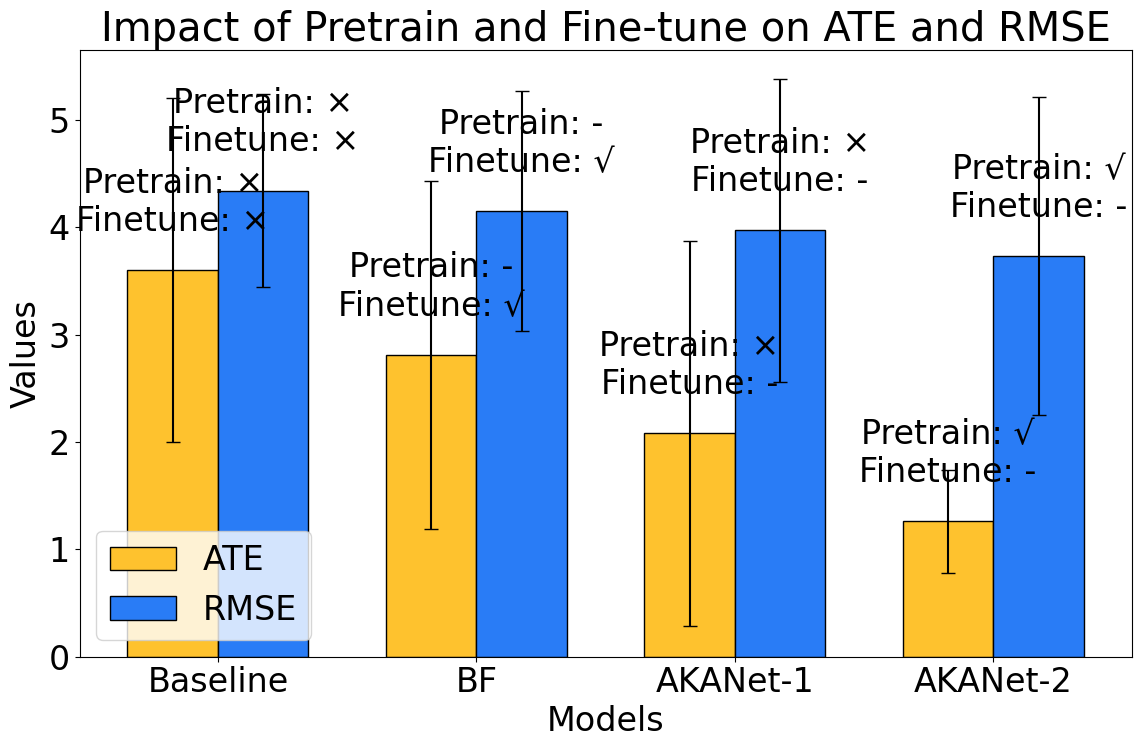

Here is the Python script that generated this plot: (Note: this script raises an exception after producing the figure.)
import matplotlib.pyplot as plt
import numpy as np
from matplotlib import rcParams
from mpl_toolkits.mplot3d import Axes3D
import numpy as np
import matplotlib.pyplot as plt
from mpl_toolkits.mplot3d import Axes3D
from scipy.interpolate import griddata
def box_plot():
    rcParams['font.family'] = 'serif'
    rcParams['font.serif'] = ['Times New Roman']
    # Data from the table
    models = ['Baseline (L2-Net)', 'BF', 'AKANet no pretrained', 'AKANet with pretrained']
    pretrain = ['N', '-', 'N', 'Y']
    finetune = ['N', 'Y', '-', '-']
    ate_mean = [3.60, 2.81, 2.08, 1.26]
    ate_std = [1.60, 1.62, 1.79, 0.79]
    rmse_mean = [4.34, 4.15, 3.97, 3.73]
    rmse_std = [0.90, 1.12, 1.41, 1.48]

    # Plotting
    fig, ax = plt.subplots(2, 1, figsize=(10, 12))

    # ATE Plot
    ax[0].bar(models, ate_mean, yerr=ate_std, capsize=5, color=['blue', 'orange', 'green', 'red'])
    ax[0].set_title('Impact of Pretrain and Fine-tune on ATE')
    ax[0].set_ylabel('ATE (mm)')
    ax[0].set_ylim(0, max(ate_mean) + 2)

    # RMSE Plot
    ax[1].bar(models, rmse_mean, yerr=rmse_std, capsize=5, color=['blue', 'orange', 'green', 'red'])
    ax[1].set_title('Impact of Pretrain and Fine-tune on RMSE')
    ax[1].set_ylabel('RMSE (mm)')
    ax[1].set_ylim(0, max(rmse_mean) + 2)

    # Adding text for pretrain and finetune
    for i in range(len(models)):
        ax[0].text(i, ate_mean[i] + 0.5, f'Pretrain: {pretrain[i]}\nFinetune: {finetune[i]}', ha='center')
        ax[1].text(i, rmse_mean[i] + 0.5, f'Pretrain: {pretrain[i]}\nFinetune: {finetune[i]}', ha='center')

    plt.tight_layout()
    plt.show()


def stacked_bar():
    rcParams['font.family'] = 'serif'
    fontsize=16
    rcParams['font.size'] = 24  # Set the default font size to 16
    rcParams['font.serif'] = ['Times New Roman']
    # Data from the table
    models = ['Baseline', 'BF', 'AKANet-1', 'AKANet-2']
    pretrain = ['×', '-', '×', '√']
    finetune = ['×', '√', '-', '-']
    ate_mean = [3.60, 2.81, 2.08, 1.26]
    ate_std = [1.60, 1.62, 1.79, 0.48]
    rmse_mean = [4.34, 4.15, 3.97, 3.73]
    rmse_std = [0.90, 1.12, 1.41, 1.48]

    x = np.arange(len(models))  # the label locations
    width = 0.35  # the width of the bars

    fig, ax = plt.subplots(figsize=(12, 8))

    # Set custom colors
    ate_color = (254 / 255, 194 / 255, 46 / 255)
    rmse_color = (41 / 255, 124 / 255, 246 / 255)

    rects1 = ax.bar(x - width / 2, ate_mean, width, yerr=ate_std, label='ATE', capsize=5, color=ate_color,
                    edgecolor='black')
    rects2 = ax.bar(x + width / 2, rmse_mean, width, yerr=rmse_std, label='RMSE', capsize=5, color=rmse_color,
                    edgecolor='black')

    # Add some text for labels, title and custom x-axis tick labels, etc.
    ax.set_xlabel('Models')
    ax.set_ylabel('Values')
    ax.set_title('Impact of Pretrain and Fine-tune on ATE and RMSE')
    ax.set_xticks(x)
    ax.set_xticklabels(models)
    ax.legend()  # loc='upper right' Fix the legend to the upper right corner

    # Adding annotations for pretrain and finetune
    for i in range(len(models)):
        ax.text(x[i] - width / 2, ate_mean[i] + 0.3, f'Pretrain: {pretrain[i]}\nFinetune: {finetune[i]}', ha='center',
                va='bottom')
        ax.text(x[i] + width / 2, rmse_mean[i] + 0.3, f'Pretrain: {pretrain[i]}\nFinetune: {finetune[i]}', ha='center',
                va='bottom')

    fig.tight_layout()

    plt.savefig("/Users/<user>/PycharmProjects/Toky-Personal-Process/DataFiles/pdfs/sec5-impact_of_pretrain_and_finetune.pdf", format='pdf')
    plt.show()


def color_bar_plot():
    import numpy as np
    import matplotlib.pyplot as plt
    from mpl_toolkits.mplot3d import Axes3D
    from matplotlib.colors import Normalize

    # New data
    ate_values = np.array([
        [0.2568, 0.4594, 0.3545, 0.3521],
        [0.4895, 0.4521, 0.2649, 0.3215],
        [0.4189, 0.3951, 0.2351, 0.1480],
        [0.3251, 0.4156, 0.4514, 0.4124]
    ])

    # Set up the figure and axis
    fig = plt.figure(figsize=(10, 8))
    ax = fig.add_subplot(111, projection='3d')

    # Define the position of the bars
    _x = np.arange(ate_values.shape[1])
    _y = np.arange(ate_values.shape[0])
    _xx, _yy = np.meshgrid(_x, _y)
    x, y = _xx.ravel(), _yy.ravel()

    # Define the top and bottom of the bars
    top = ate_values.ravel()
    bottom = np.zeros_like(top)
    width = depth = 1

    # Plot the bars with gradient color
    cmap = plt.get_cmap('viridis')
    norm = Normalize(vmin=np.min(top), vmax=np.max(top))

    for i in range(len(x)):
        rgba = cmap(norm(top[i]))
        ax.bar3d(x[i], y[i], bottom[i], width, depth, top[i], shade=True, color=rgba, edgecolor='k', alpha=0.8)

    # Rotate the view
    ax.view_init(elev=30, azim=210)

    # Labels and ticks
    ax.set_xlabel('Window size')
    ax.set_ylabel('Heads')
    ax.set_zlabel('Mean(cm)')
    ax.set_xticks(_x + width / 2)
    ax.set


def curve3D():
    import numpy as np
    import matplotlib.pyplot as plt
    from mpl_toolkits.mplot3d import Axes3D

    # New data
    ate_values = np.array([
        [0.2568, 0.4594, 0.3545, 0.3521],
        [0.4895, 0.4521, 0.2649, 0.3215],
        [0.4189, 0.3951, 0.2351, 0.1480],
        [0.3251, 0.4156, 0.4514, 0.4124]
    ])

    # Define the grid
    _x = np.arange(1, ate_values.shape[1] + 1)
    _y = np.arange(1, ate_values.shape[0] + 1)
    _xx, _yy = np.meshgrid(_x, _y)

    # Create the figure
    fig = plt.figure(figsize=(12, 8))
    ax = fig.add_subplot(111, projection='3d')

    # Plot the surface
    surf = ax.plot_surface(_xx, _yy, ate_values, cmap='viridis', edgecolor='k', alpha=0.8)

    # Find the minimum value and its position
    min_val = np.min(ate_values)
    min_pos = np.unravel_index(np.argmin(ate_values), ate_values.shape)
    min_x, min_y = min_pos[1] + 1, min_pos[0] + 1  # Adjust for 1-based indexing

    # Annotate the minimum point
    ax.scatter(min_x, min_y, min_val, color='red', s=100)
    ax.text(min_x, min_y, min_val, f'({min_x}, {min_y})', color='red', fontsize=12, weight='bold')

    # Labels and ticks
    ax.set_xlabel('Window size')
    ax.set_ylabel('Heads')
    ax.set_zlabel('Mean(cm)')
    ax.set_xticks(_x)
    ax.set_xticklabels([4, 3, 2, 1])
    ax.set_yticks(_y)
    ax.set_yticklabels([4, 3, 2, 1])
    ax.set_title('APE')

    # Color bar which maps values to colors.
    cbar = plt.colorbar(surf, shrink=0.5, aspect=5, ax=ax)
    cbar.set_label('Mean(cm)')

    plt.show()


def smooth_curve_3D():
    # Original data
    rcParams['font.family'] = 'serif'
    rcParams['font.size'] = 24  # Set the default font size to 16
    rcParams['font.serif'] = ['Times New Roman']
    ate_values = np.array([
        [1.411, 2.127, 1.723, 1.715],
        [2.354, 2.097, 1.448, 1.677],
        [2.031, 1.939, 1.381, 1.260],
        [1.621, 1.998, 2.092, 2.079]
    ])

    # Multiply each value by 10
    # ate_values *= 10

    # Define the grid
    x = np.arange(1, ate_values.shape[1] + 1)
    y = np.arange(1, ate_values.shape[0] + 1)
    xx, yy = np.meshgrid(x, y)

    # Interpolate to make the surface smoother
    x_fine = np.linspace(1, ate_values.shape[1], 100)
    y_fine = np.linspace(1, ate_values.shape[0], 100)
    xx_fine, yy_fine = np.meshgrid(x_fine, y_fine)
    ate_values_fine = griddata((xx.ravel(), yy.ravel()), ate_values.ravel(), (xx_fine, yy_fine), method='cubic')

    # Create the figure
    fig = plt.figure(figsize=(13, 8))
    ax = fig.add_subplot(111, projection='3d')

    # Plot the surface
    surf = ax.plot_surface(xx_fine, yy_fine, ate_values_fine, cmap='viridis', edgecolor='k', alpha=0.8)

    # Annotate the point (4,3)
    annotate_val = ate_values[2, 3]  # Value at (4,3)
    ax.scatter(4, 3, annotate_val, color='red', s=500)
    ax.text(4, 3, annotate_val, f'  (4, 3): {annotate_val}', color='red', fontsize=24, weight='bold')

    # Labels and ticks
    ax.set_xlabel('Window size')
    ax.set_ylabel('Heads')
    ax.set_zlabel('Mean(mm)')
    ax.set_xticks(x)
    ax.set_xticklabels([1, 2, 3, 4])
    ax.set_yticks(y)
    ax.set_yticklabels([1, 2, 3, 4])
    ax.set_title('ATE')

    # Color bar which maps values to colors.
    cbar = plt.colorbar(surf, shrink=0.5, aspect=5, ax=ax)
    cbar.set_label('mm')

    # plt.show()
    plt.savefig("/Users/<user>/PycharmProjects/Toky-Personal-Process/DataFiles/pdfs/sec5-impact_of_windowsize.pdf", format='pdf')



if __name__ == '__main__':
    # box_plot()
    stacked_bar()
    # color_bar_plot()
    # curve3D()
    # smooth_curve_3D()